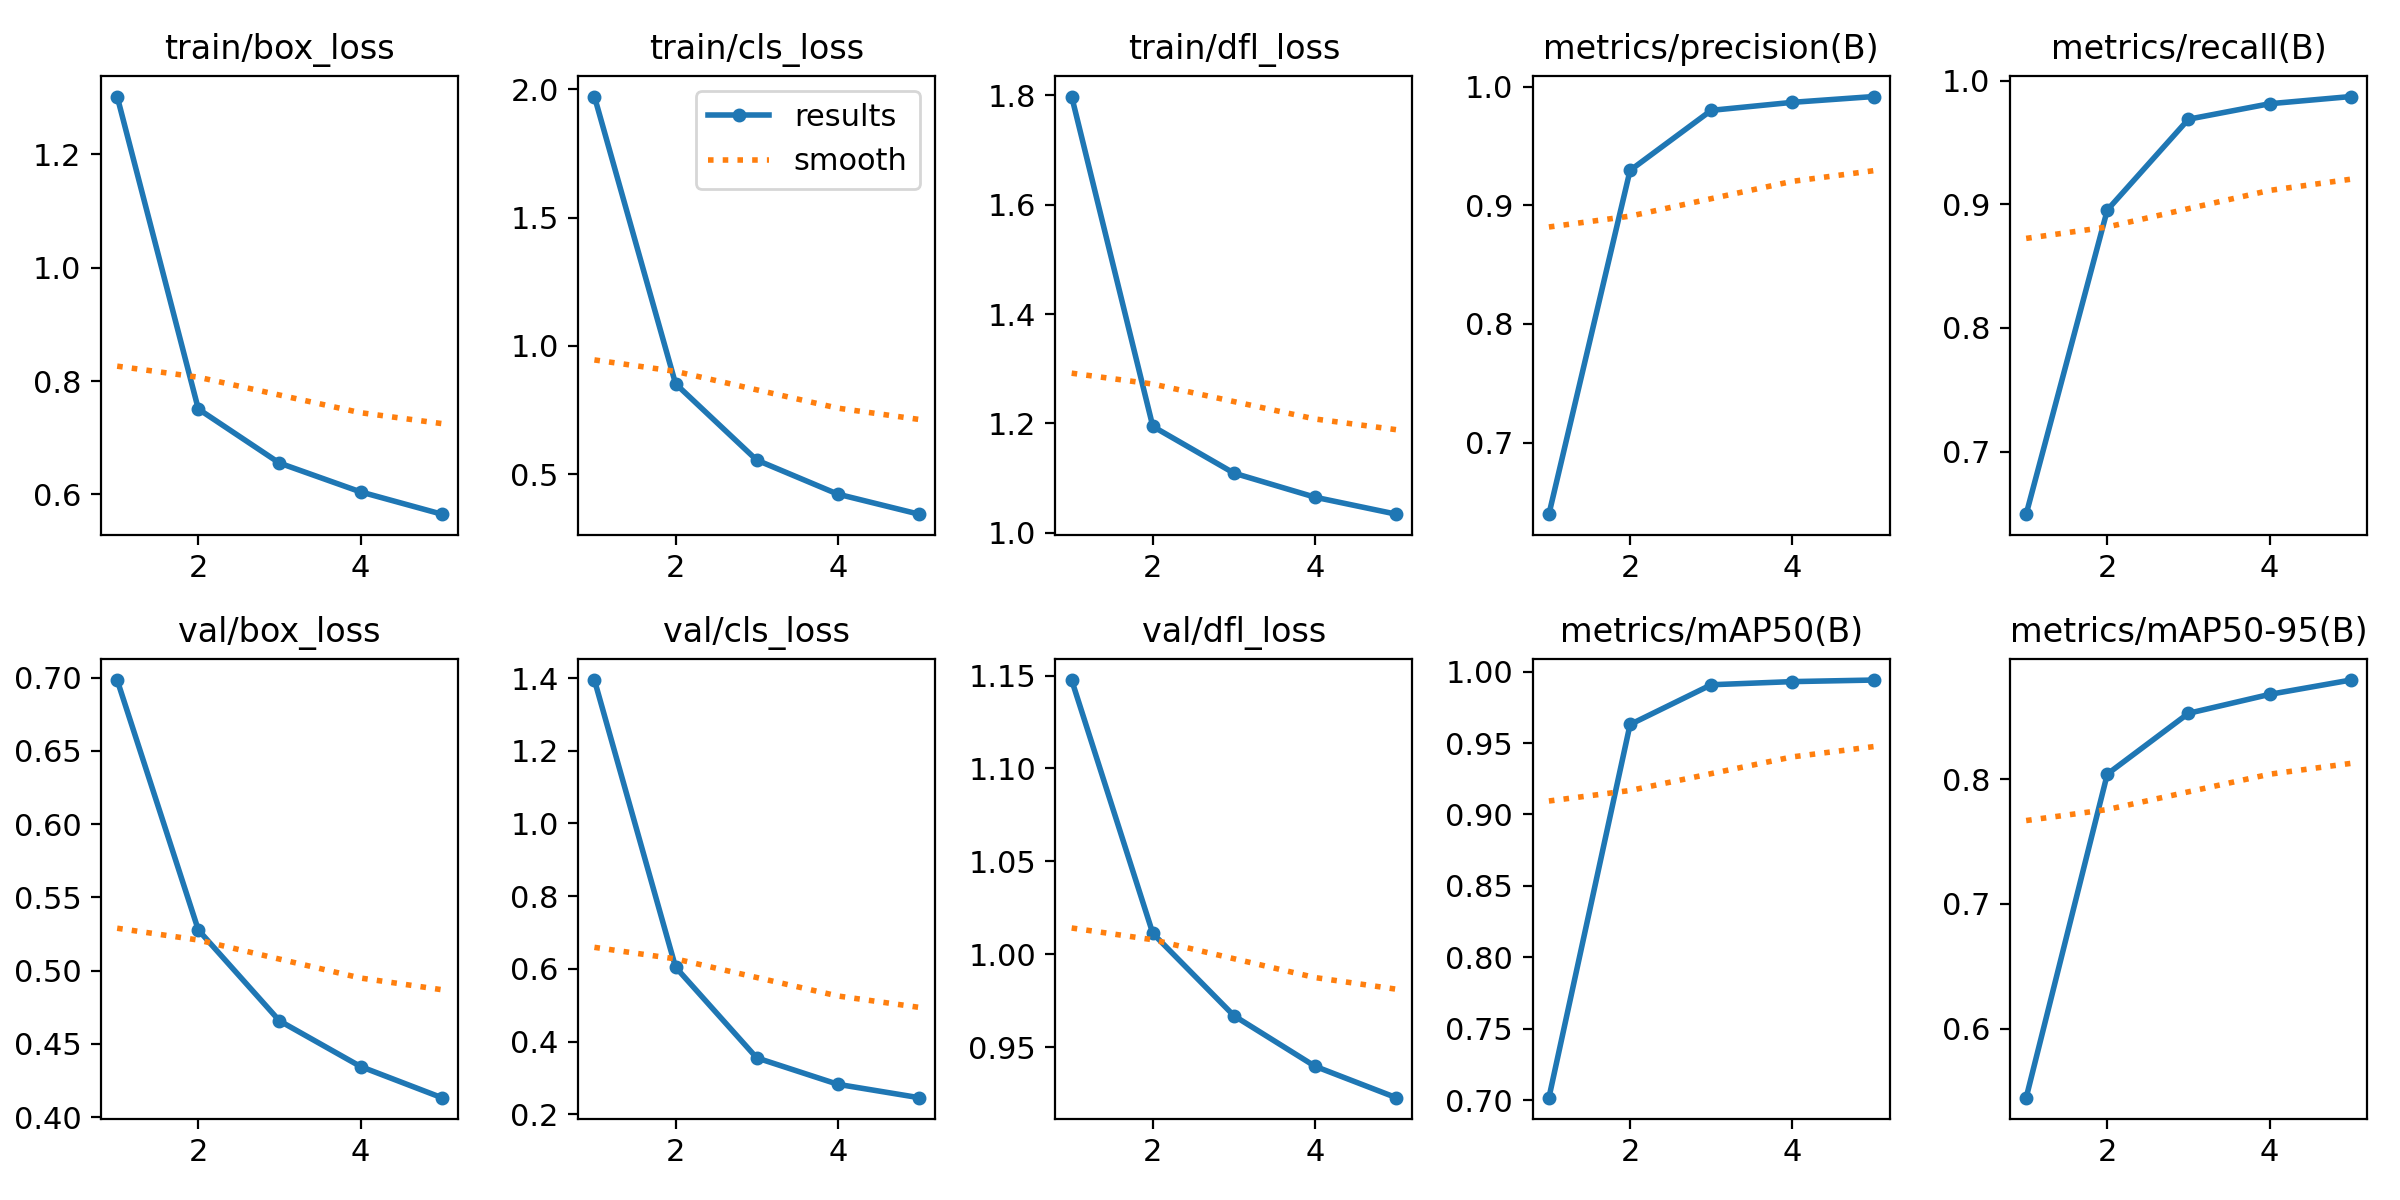

The data file committed next to this chart (first rows):
epoch, time, train/box_loss, train/cls_loss, train/dfl_loss, metrics/precision(B), metrics/recall(B), metrics/mAP50(B), metrics/mAP50-95(B), val/box_loss, val/cls_loss, val/dfl_loss, lr/pg0, lr/pg1, lr/pg2
1, 2302, 1.302, 1.972, 1.798, 0.6397, 0.6493, 0.7017, 0.5446, 0.6984, 1.395, 1.148, 0.06701, 0.0003332, 0.0003332
2, 4412, 0.7507, 0.8529, 1.194, 0.9294, 0.8955, 0.963, 0.8041, 0.5278, 0.6046, 1.011, 0.03388, 0.0005346, 0.0005346
3, 6538, 0.6552, 0.5555, 1.109, 0.98, 0.9689, 0.9908, 0.8528, 0.4657, 0.355, 0.9669, 0.000613, 0.0006039, 0.0006039
4, 8399, 0.6044, 0.4228, 1.065, 0.9868, 0.9814, 0.993, 0.868, 0.4345, 0.2823, 0.9396, 0.000406, 0.000406, 0.000406
5, 10278, 0.5651, 0.3448, 1.034, 0.9917, 0.9872, 0.9941, 0.8795, 0.4133, 0.2455, 0.9228, 0.000208, 0.000208, 0.000208
